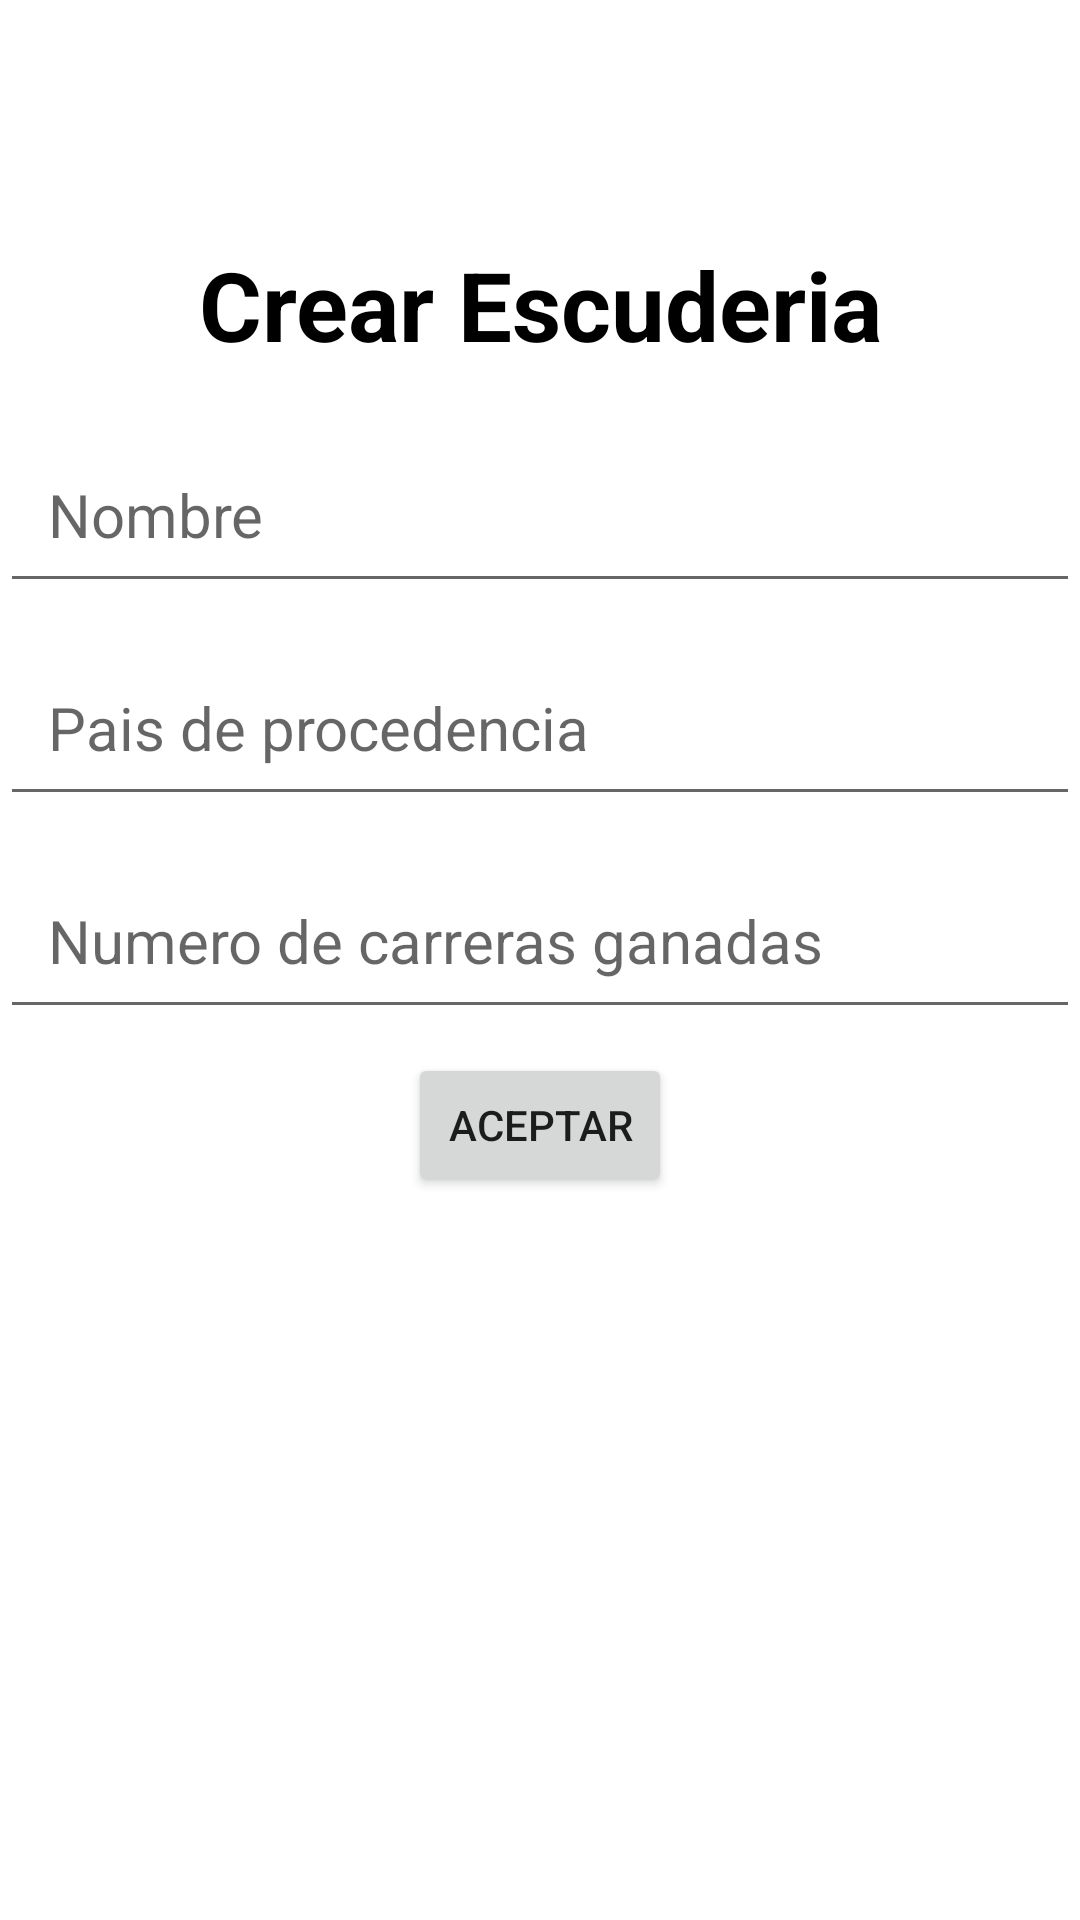

Reconstruct the res/layout file that produces this screen, plus the resources it refers to.
<!-- AndroidManifest.xml: application theme Theme.Campeoanto -->
<!-- res/layout/fragment_create_escuderia.xml -->
<?xml version="1.0" encoding="utf-8"?>
<FrameLayout xmlns:android="http://schemas.android.com/apk/res/android"
    xmlns:app="http://schemas.android.com/apk/res-auto"
    xmlns:tools="http://schemas.android.com/tools"
    android:id="@+id/frameLayout"
    android:orientation="vertical"
    android:layout_width="match_parent"
    android:layout_height="match_parent"
    tools:context=".ui.create.CreateEscuderiaFragment">
    <LinearLayout
        android:id="@+id/hola"
        android:layout_width="match_parent"
        android:layout_height="wrap_content"
        android:layout_marginTop="80dp"
        android:orientation="vertical">


        <TextView
            android:layout_width="match_parent"
            android:layout_height="wrap_content"
            android:text="Crear Escuderia"
            android:textColor="@color/black"
            android:textSize="32sp"
            android:textStyle="bold"
            android:textAlignment="center"/>
    </LinearLayout>

    <LinearLayout
        android:id="@+id/frmEscuderia"
        android:layout_width="match_parent"
        android:layout_height="wrap_content"
        android:layout_marginTop="130dp"
        android:orientation="vertical">

        <EditText
            android:id="@+id/nombreEscuderia"
            android:layout_width="match_parent"
            android:layout_height="wrap_content"
            android:layout_marginTop="12dp"
            android:hint="Nombre"
            android:padding="16dp"
            android:textSize="20sp" />

        <EditText
            android:id="@+id/paisEscuderia"
            android:layout_width="match_parent"
            android:layout_height="wrap_content"
            android:layout_marginTop="12dp"
            android:hint="Pais de procedencia"
            android:padding="16dp"
            android:textSize="20sp" />

        <EditText
            android:id="@+id/carreraEscuderia"
            android:layout_width="match_parent"
            android:layout_height="wrap_content"
            android:layout_marginTop="12dp"
            android:hint="Numero de carreras ganadas"
            android:padding="16dp"
            android:textSize="20sp" />

        <Button
            android:id="@+id/buttonCrearEscuderias"
            android:layout_margin="8dp"
            android:layout_width="wrap_content"
            android:layout_height="wrap_content"
            android:text="Aceptar"
            android:layout_gravity="center"/>

    </LinearLayout>

</FrameLayout>
<!-- resources referenced by this layout -->
<resources>
  <style name="Theme.Campeoanto" parent="Theme.MaterialComponents.DayNight.DarkActionBar">
          
          <item name="colorPrimary">@color/purple_500</item>
          <item name="colorPrimaryVariant">@color/purple_700</item>
          <item name="colorOnPrimary">@color/white</item>
          
          <item name="colorSecondary">@color/teal_200</item>
          <item name="colorSecondaryVariant">@color/teal_700</item>
          <item name="colorOnSecondary">@color/black</item>
          
          <item name="android:statusBarColor">?attr/colorPrimaryVariant</item>
          
      </style>
  <!-- not gathered from this repository: default colours our renderer supplied (Android Studio template values) -->
  <color name="purple_500">#FF6200EE</color>
  <color name="purple_700">#FF3700B3</color>
  <color name="teal_200">#FF03DAC5</color>
  <color name="teal_700">#FF018786</color>
  <color name="black">#FF000000</color>
  <color name="white">#FFFFFFFF</color>
</resources>
